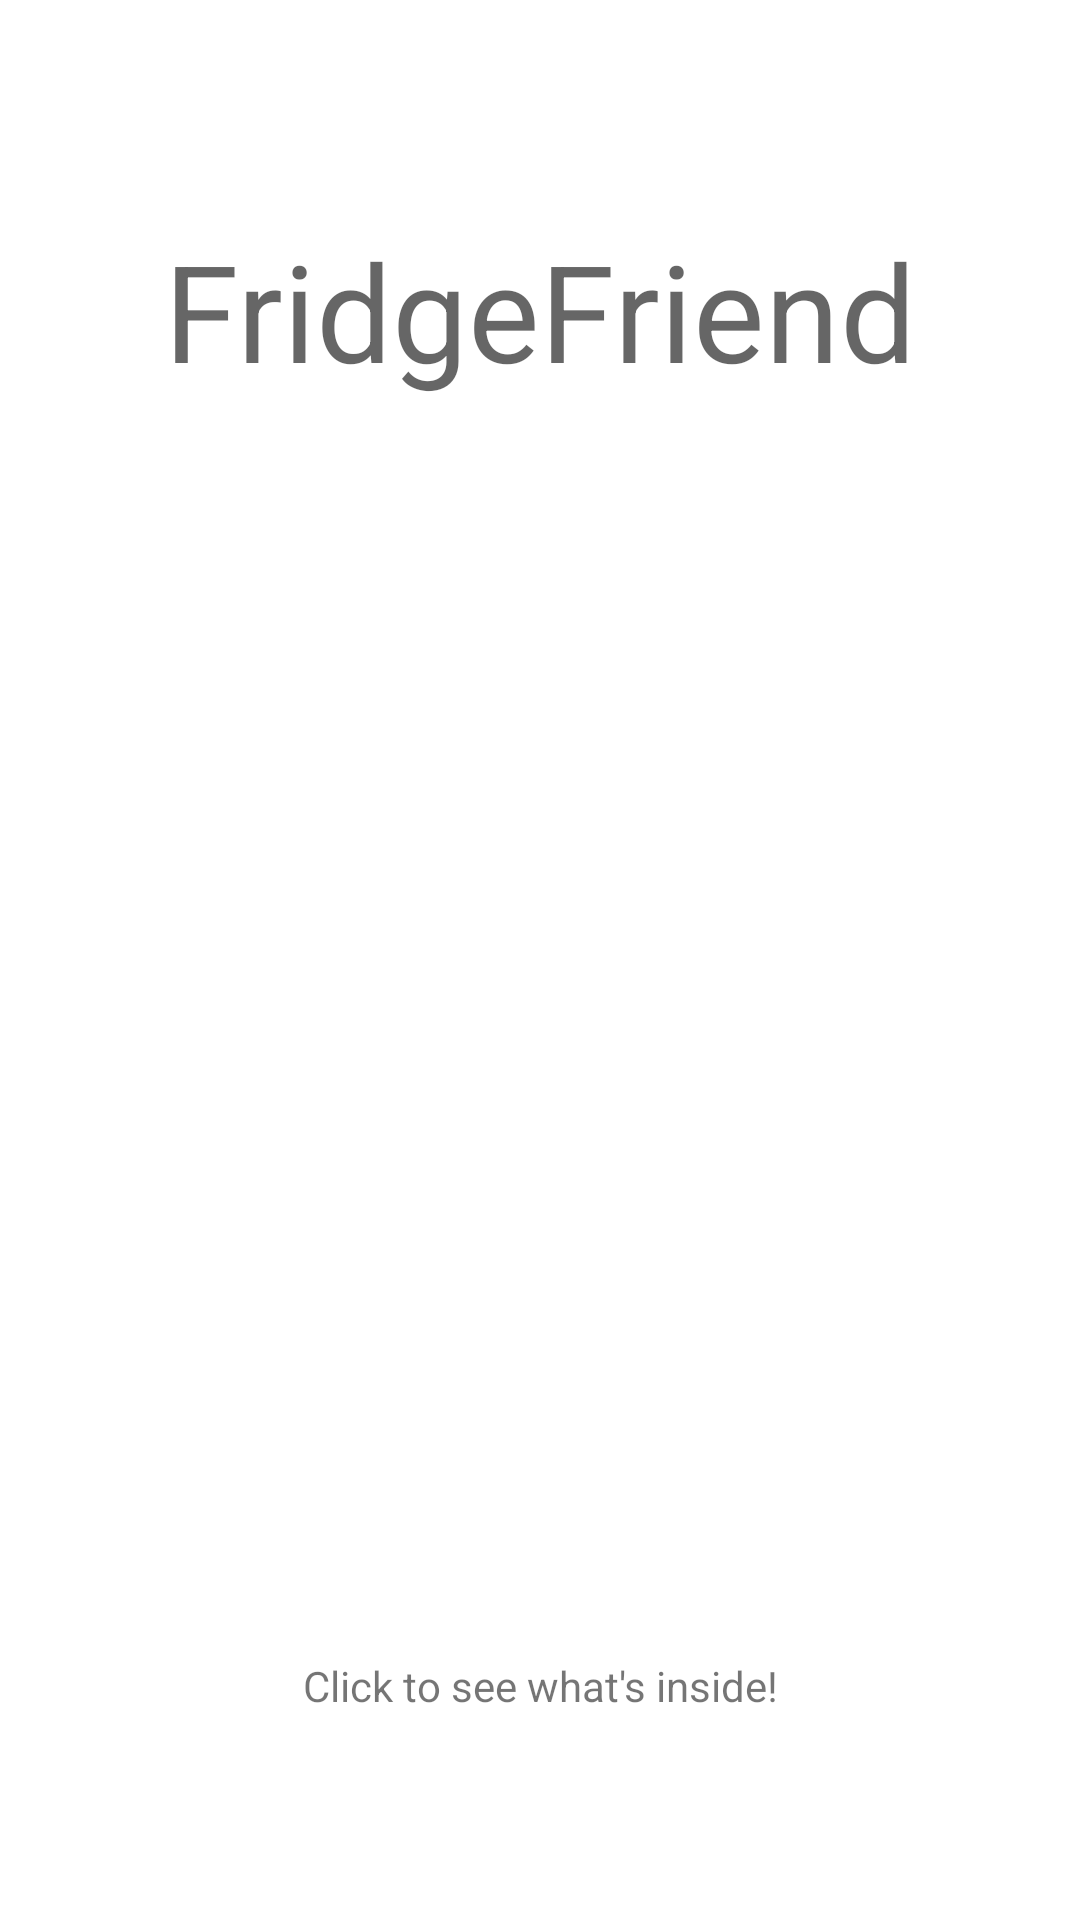

Reconstruct the res/layout file that produces this screen, plus the resources it refers to.
<!-- AndroidManifest.xml: application theme Theme.CS371MLab3 -->
<!-- res/layout/activity_main.xml -->
<?xml version="1.0" encoding="utf-8"?>
<androidx.constraintlayout.widget.ConstraintLayout xmlns:android="http://schemas.android.com/apk/res/android"
    xmlns:app="http://schemas.android.com/apk/res-auto"
    xmlns:tools="http://schemas.android.com/tools"
    android:layout_width="match_parent"
    android:layout_height="match_parent"
    tools:context=".MainActivity">

    <TextView
        android:id="@+id/fridge_friend_text"
        android:layout_width="wrap_content"
        android:layout_height="wrap_content"
        android:layout_marginTop="50dp"
        android:text="@string/fridgefriend"
        android:textAppearance="@style/TextAppearance.AppCompat.Display2"
        app:layout_constraintBottom_toTopOf="@id/fridge_image"
        app:layout_constraintEnd_toEndOf="parent"
        app:layout_constraintStart_toStartOf="parent"
        app:layout_constraintTop_toTopOf="parent" />

    <TextView
        android:id="@+id/textView"
        android:layout_width="wrap_content"
        android:layout_height="wrap_content"
        android:text="Click to see what's inside!"
        app:layout_constraintBottom_toBottomOf="parent"
        app:layout_constraintEnd_toEndOf="parent"
        app:layout_constraintStart_toStartOf="parent"
        app:layout_constraintTop_toBottomOf="@id/fridge_image" />

    <ImageView
        android:id="@+id/fridge_image"
        android:layout_width="307dp"
        android:layout_height="327dp"
        app:layout_constraintBottom_toBottomOf="parent"
        app:layout_constraintEnd_toEndOf="parent"
        app:layout_constraintStart_toStartOf="parent"
        app:layout_constraintTop_toTopOf="parent"
        app:srcCompat="@drawable/fridge" />

</androidx.constraintlayout.widget.ConstraintLayout>
<!-- resources referenced by this layout -->
<resources>
  <string name="fridgefriend">FridgeFriend</string>
  <style name="Theme.CS371MLab3" parent="Theme.MaterialComponents.DayNight.DarkActionBar">
          
          <item name="colorPrimary">@color/purple_500</item>
          <item name="colorPrimaryVariant">@color/purple_700</item>
          <item name="colorOnPrimary">@color/white</item>
          
          <item name="colorSecondary">@color/teal_200</item>
          <item name="colorSecondaryVariant">@color/teal_700</item>
          <item name="colorOnSecondary">@color/black</item>
          
          <item name="android:statusBarColor" tools:targetApi="l">?attr/colorPrimaryVariant</item>
          
      </style>
  <!-- not gathered from this repository: default colours our renderer supplied (Android Studio template values) -->
  <color name="purple_500">#FF6200EE</color>
  <color name="purple_700">#FF3700B3</color>
  <color name="teal_200">#FF03DAC5</color>
  <color name="teal_700">#FF018786</color>
  <color name="black">#FF000000</color>
  <color name="white">#FFFFFFFF</color>
</resources>
